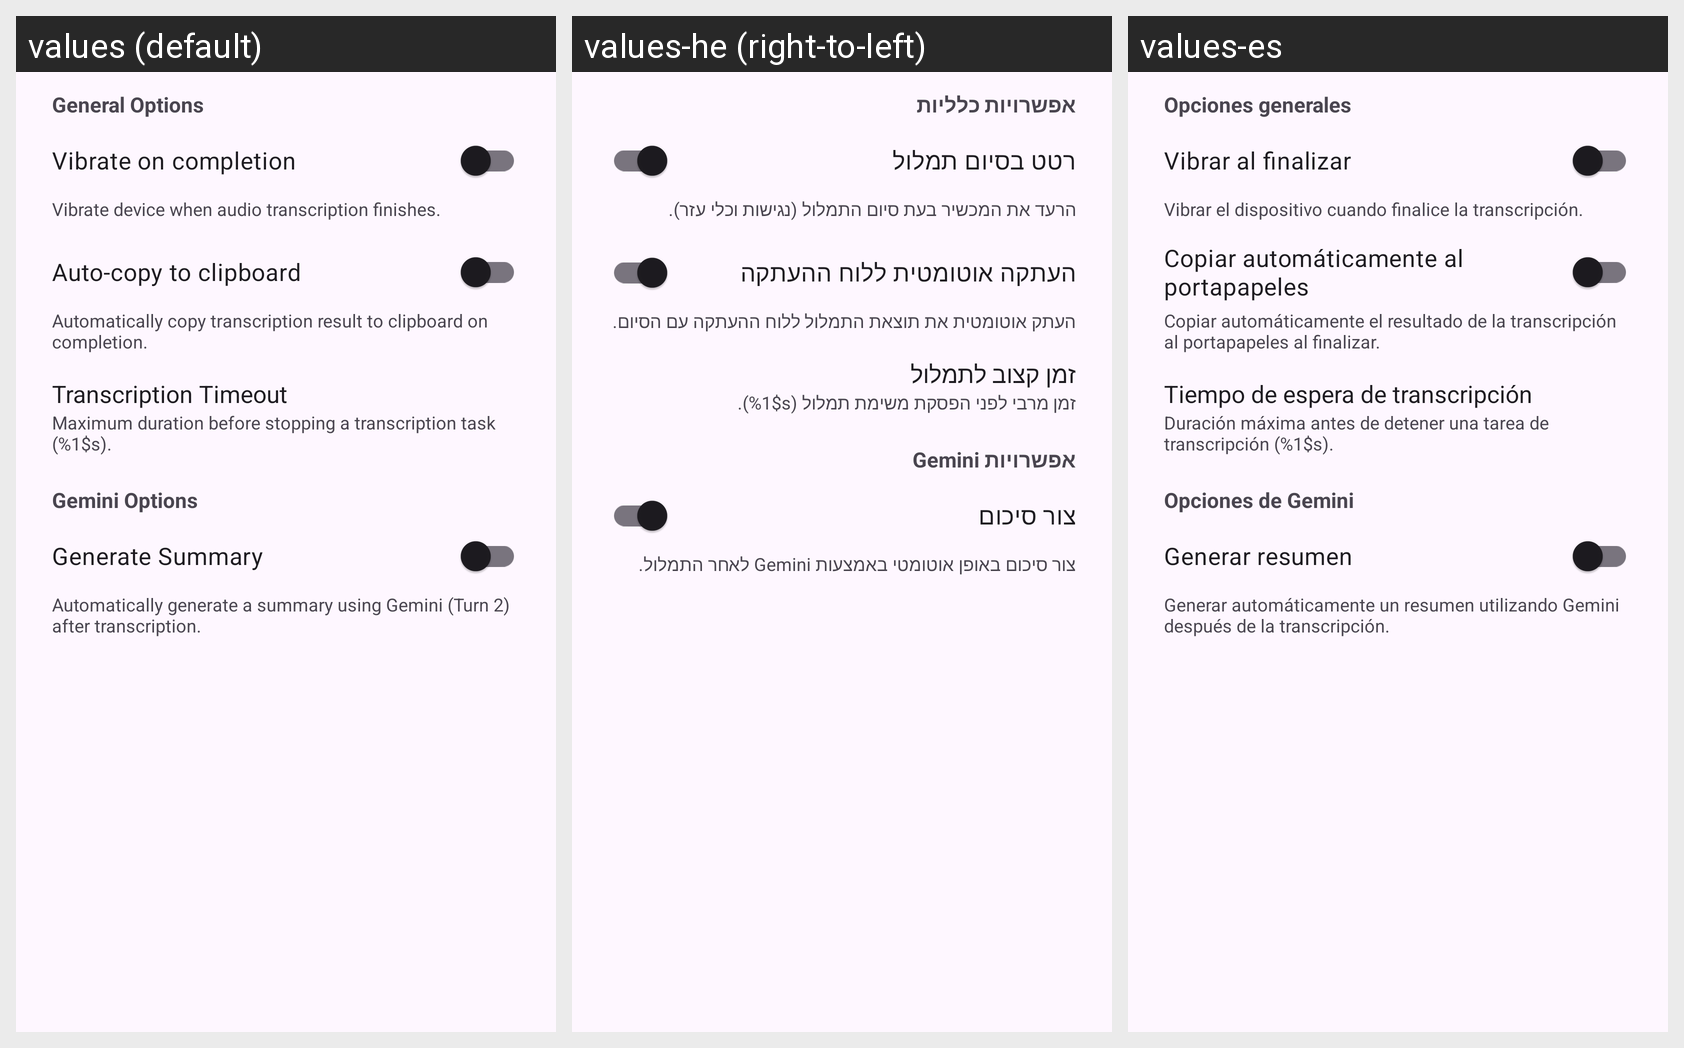

The Android screen above is rendered under several locales of the same app. Produce the string resources it draws, with the default and per-locale values.
Android screen res/layout/dialog_transcription_options.xml rendered under 3 locales, left to right: values (default), values-he (right-to-left), values-es. Device: Nexus 5 (rendered at 1080×1920; each locale shown at half size, 540×960, under a caption strip naming it); theme Theme.Whisperandroidjava.
Strings drawn on this screen, with the default value and each locale's value (text and hints the layout hard-codes, and strings that could not be matched under every locale, appear in the picture but are not listed):

section_general_options
  values: General Options
  values-he: אפשרויות כלליות
  values-es: Opciones generales

option_vibration_title
  values: Vibrate on completion
  values-he: רטט בסיום תמלול
  values-es: Vibrar al finalizar

option_vibration_summary
  values: Vibrate device when audio transcription finishes.
  values-he: הרעד את המכשיר בעת סיום התמלול (נגישות וכלי עזר).
  values-es: Vibrar el dispositivo cuando finalice la transcripción.

option_auto_copy_title
  values: Auto-copy to clipboard
  values-he: העתקה אוטומטית ללוח ההעתקה
  values-es: Copiar automáticamente al portapapeles

option_auto_copy_summary
  values: Automatically copy transcription result to clipboard on completion.
  values-he: העתק אוטומטית את תוצאת התמלול ללוח ההעתקה עם הסיום.
  values-es: Copiar automáticamente el resultado de la transcripción al portapapeles al finalizar.

option_timeout_title
  values: Transcription Timeout
  values-he: זמן קצוב לתמלול
  values-es: Tiempo de espera de transcripción

option_timeout_summary
  values: Maximum duration before stopping a transcription task (%1$s).
  values-he: זמן מרבי לפני הפסקת משימת תמלול (%1$s).
  values-es: Duración máxima antes de detener una tarea de transcripción (%1$s).

section_gemini_options
  values: Gemini Options
  values-he: אפשרויות Gemini
  values-es: Opciones de Gemini

option_include_summary_title
  values: Generate Summary
  values-he: צור סיכום
  values-es: Generar resumen

option_include_summary_summary
  values: Automatically generate a summary using Gemini (Turn 2) after transcription.
  values-he: צור סיכום באופן אוטומטי באמצעות Gemini לאחר התמלול.
  values-es: Generar automáticamente un resumen utilizando Gemini después de la transcripción.
